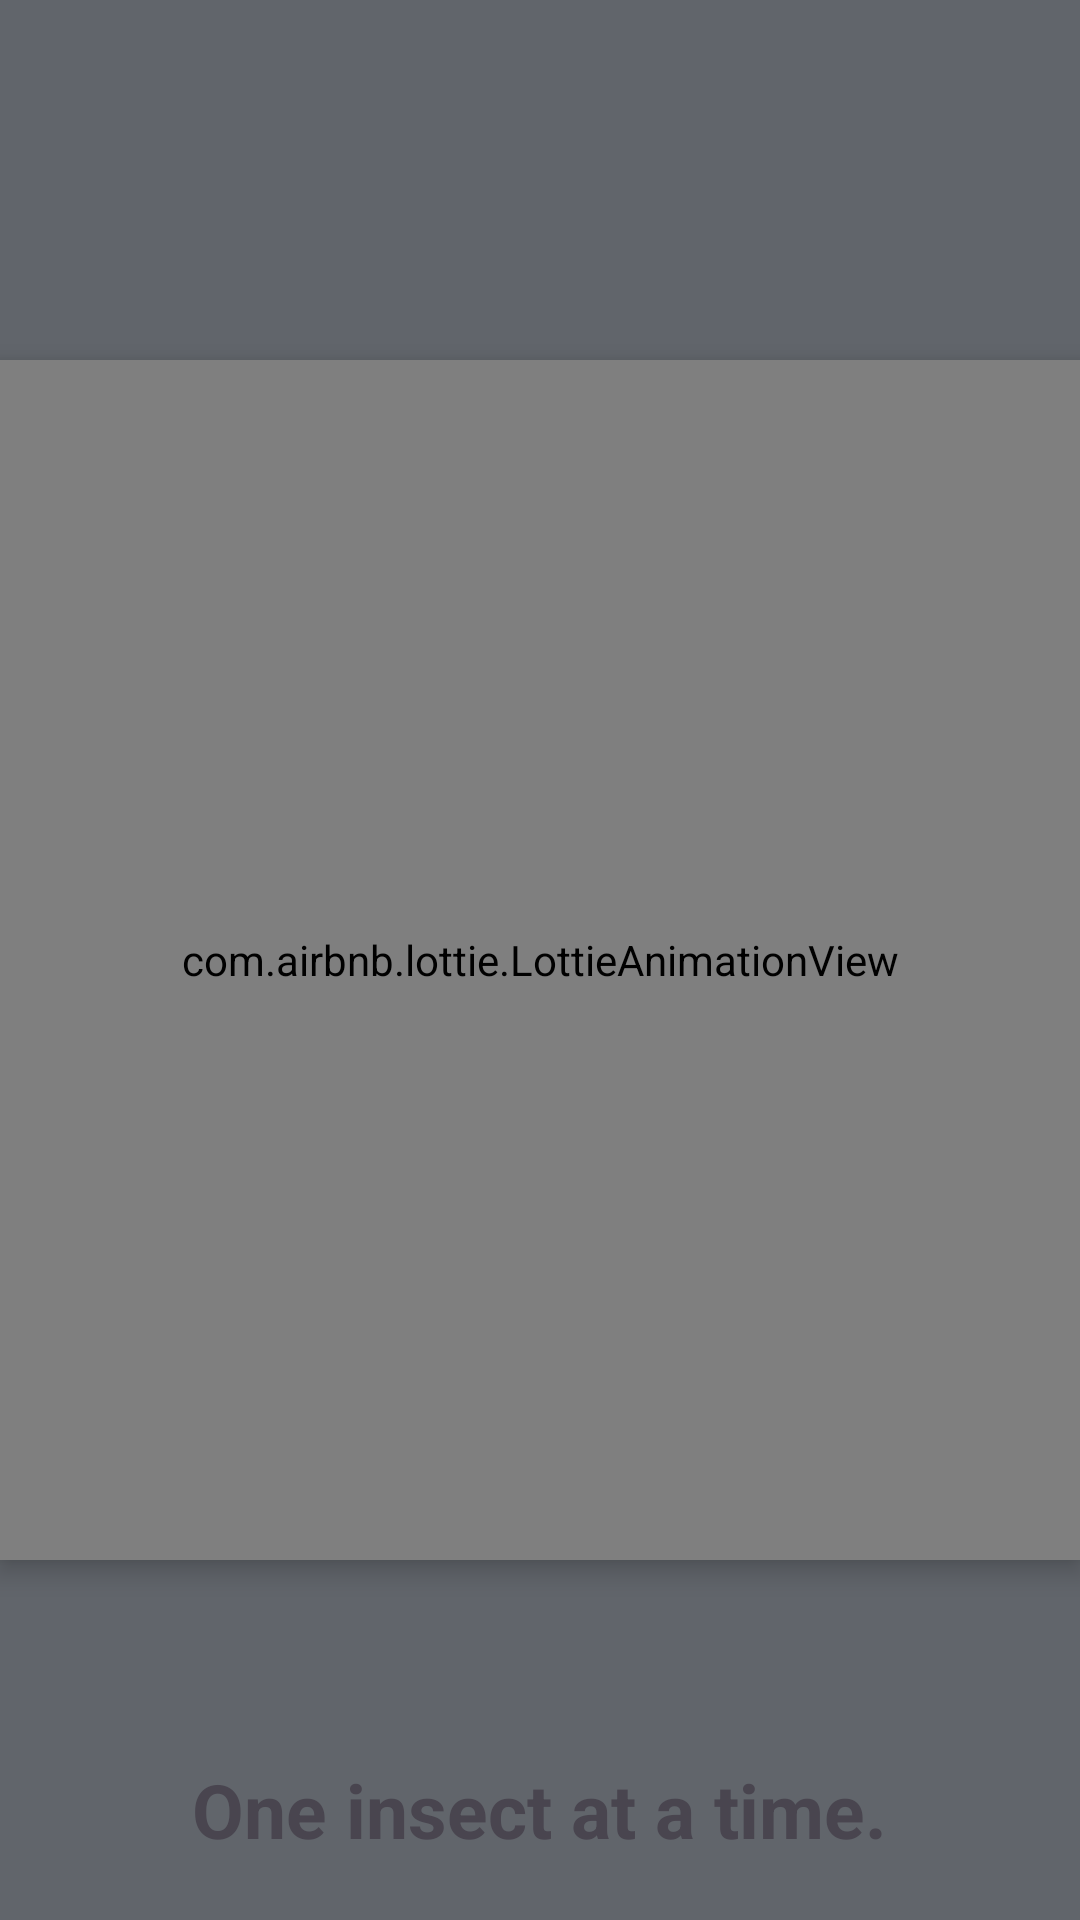

Android layout source for this screen:
<!-- AndroidManifest.xml: application theme Theme.Material3.Light -->
<!-- res/layout/activity_splash_screen.xml -->
<?xml version="1.0" encoding="utf-8"?>
<RelativeLayout xmlns:android="http://schemas.android.com/apk/res/android"
    xmlns:app="http://schemas.android.com/apk/res-auto"
    xmlns:tools="http://schemas.android.com/tools"
    android:layout_width="match_parent"
    android:layout_height="match_parent"
    android:background="#61656b"
    tools:context=".SplashScreen">
    <TextView
        android:id="@+id/appName"
        android:layout_width="wrap_content"
        android:layout_height="wrap_content"
        android:text="@string/slogan"
        android:textSize="25sp"
        android:textStyle="bold"
        android:layout_alignParentBottom="true"
        android:layout_centerHorizontal="true"
        android:layout_margin="20dp"
        />

    <com.airbnb.lottie.LottieAnimationView
        android:id="@+id/lottie"
        android:layout_width="400dp"
        android:layout_height="400dp"
        android:layout_centerInParent="true"
        app:lottie_autoPlay="true"
        android:elevation="5dp"
        app:lottie_rawRes="@raw/anime" />

</RelativeLayout>
<!-- resources referenced by this layout -->
<resources>
  <string name="slogan">One insect at a time.</string>
</resources>
